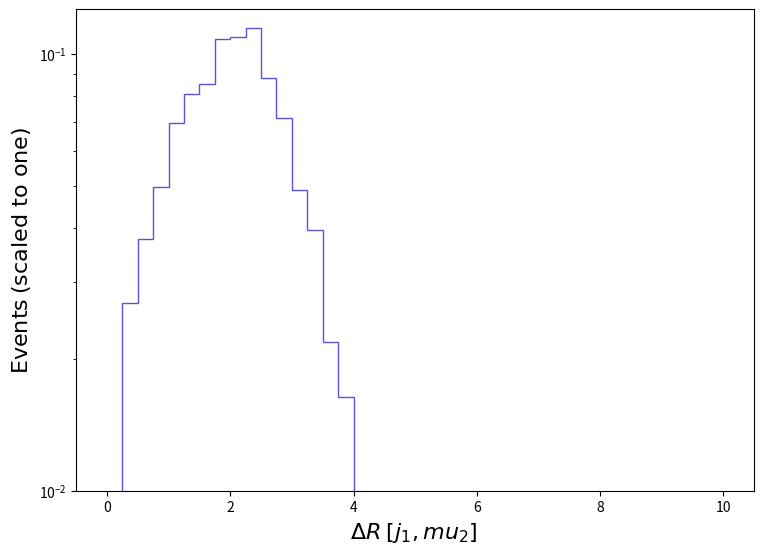

Here is the Python script that generated this plot: (Note: this script raises an exception after producing the figure.)
def selection_22():

    # Library import
    import numpy
    import matplotlib
    import matplotlib.pyplot   as plt
    import matplotlib.gridspec as gridspec

    # Library version
    matplotlib_version = matplotlib.__version__
    numpy_version      = numpy.__version__

    # Histo binning
    xBinning = numpy.linspace(0.0,10.0,41,endpoint=True)

    # Creating data sequence: middle of each bin
    xData = numpy.array([0.125,0.375,0.625,0.875,1.125,1.375,1.625,1.875,2.125,2.375,2.625,2.875,3.125,3.375,3.625,3.875,4.125,4.375,4.625,4.875,5.125,5.375,5.625,5.875,6.125,6.375,6.625,6.875,7.125,7.375,7.625,7.875,8.125,8.375,8.625,8.875,9.125,9.375,9.625,9.875])

    # Creating weights for histo: y23_DELTAR_0
    y23_DELTAR_0_weights = numpy.array([0.009583810208807192,0.02690630138917581,0.03774318719102769,0.04971151062192732,0.06958667096150274,0.08108838197559808,0.08521857832825283,0.10826657608048487,0.1095209883544526,0.11502693216099558,0.08812744710602954,0.07126413905512499,0.048927100469425076,0.03944917606765986,0.021854792171580244,0.016353419666094538,0.009603712723103335,0.0047563368373889315,0.002645267176277323,0.0,0.00381640865972594,0.0,0.0005492627953657107,0.0,0.0,0.0,0.0,0.0,0.0,0.0,0.0,0.0,0.0,0.0,0.0,0.0,0.0,0.0,0.0,0.0])

    # Creating a new Canvas
    fig   = plt.figure(figsize=(8.75,6.25),dpi=80)
    frame = gridspec.GridSpec(1,1)
    pad   = fig.add_subplot(frame[0])

    # Creating a new Stack
    pad.hist(x=xData, bins=xBinning, weights=y23_DELTAR_0_weights,\
             label="$tag\_1\_pythia8\_BasicReco$", histtype="step", rwidth=1.0,\
             color=None, edgecolor="#5954d8", linewidth=1, linestyle="solid",\
             bottom=None, cumulative=False, density=False, align="mid", orientation="vertical")


    # Axis
    plt.rc('text',usetex=False)
    plt.xlabel(r"$\Delta R$ $[ j_{1}, mu_{2} ]$ ",\
               fontsize=16,color="black")
    plt.ylabel(r"$\mathrm{Events}$ $(\mathrm{scaled}\ \mathrm{to}\ \mathrm{one})$",\
               fontsize=16,color="black")

    # Boundary of y-axis
    ymax=(numpy.array([y23_DELTAR_0_weights.max()])).max()*1.1
    #ymin=0 # linear scale
    ymin=min([x for x in (numpy.array([y23_DELTAR_0_weights.min(),1.])) if x])/100. # log scale
    plt.gca().set_ylim(ymin,ymax)

    # Log/Linear scale for X-axis
    plt.gca().set_xscale("linear")
    #plt.gca().set_xscale("log",nonpositive="clip")

    # Log/Linear scale for Y-axis
    #plt.gca().set_yscale("linear")
    plt.gca().set_yscale("log",nonpositive="clip")

    # Saving the image
    plt.savefig('../../HTML/MadAnalysis5job_0/selection_22.png')

# Running!
if __name__ == '__main__':
    selection_22()
